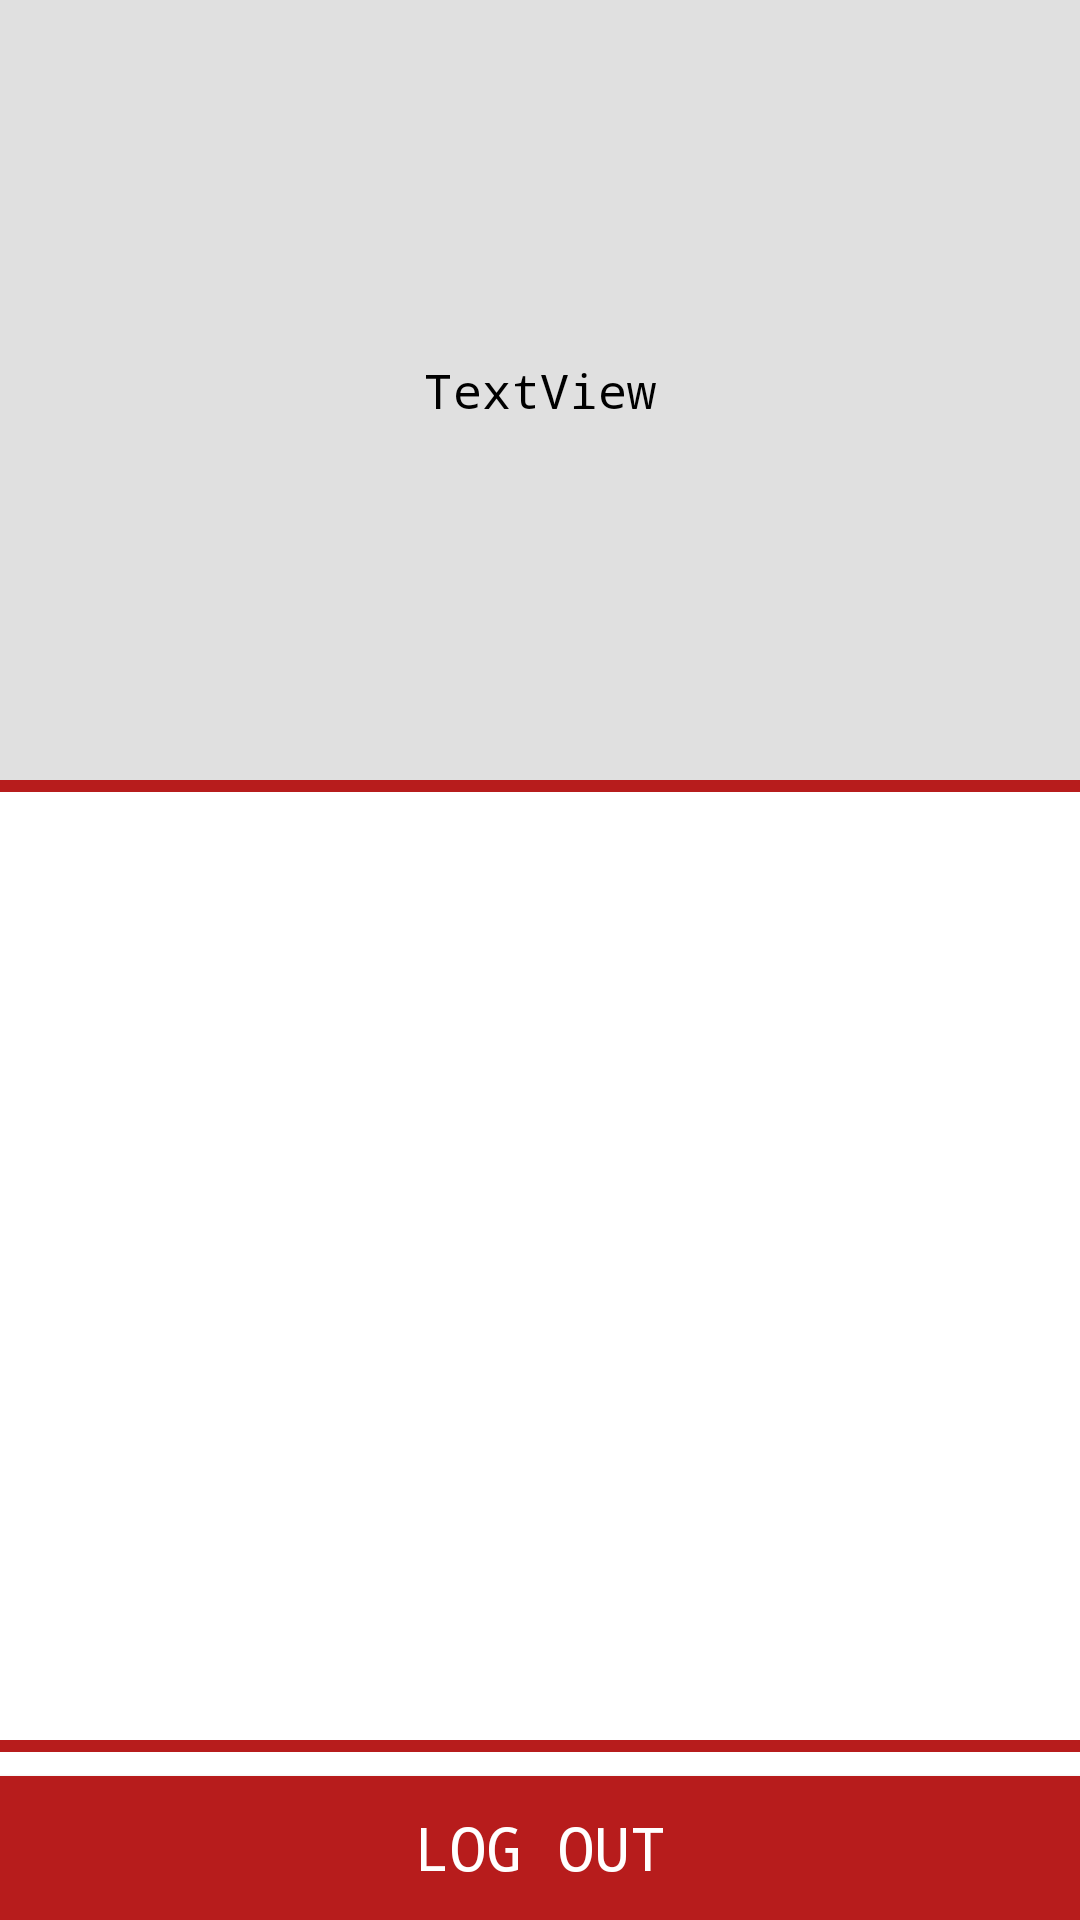

Layout XML and referenced resources for this Android screen:
<!-- AndroidManifest.xml: application theme AppTheme -->
<!-- res/layout/activity_user_profile.xml -->
<?xml version="1.0" encoding="utf-8"?>
<android.support.constraint.ConstraintLayout xmlns:android="http://schemas.android.com/apk/res/android"
    xmlns:app="http://schemas.android.com/apk/res-auto"
    xmlns:tools="http://schemas.android.com/tools"
    android:layout_width="match_parent"
    android:layout_height="match_parent"
    tools:context=".UserProfileActivity"
    android:background="@color/colorTextOnSecondary">

    <Button
        android:id="@+id/bt_logout"
        style="@style/ButtonStyle"
        android:layout_width="0dp"
        android:layout_height="wrap_content"
        android:onClick="onLogout"
        android:text="Log out"
        app:layout_constraintBottom_toBottomOf="parent"
        app:layout_constraintEnd_toEndOf="parent"
        app:layout_constraintHorizontal_bias="0.0"
        app:layout_constraintStart_toStartOf="parent" />

    <ImageView
        android:id="@+id/iv_user_qrcode"
        android:layout_width="300dp"
        android:layout_height="300dp"
        android:layout_marginBottom="8dp"
        app:layout_constraintBottom_toTopOf="@+id/linearLayout4"
        app:layout_constraintEnd_toEndOf="parent"
        app:layout_constraintHorizontal_bias="0.495"
        app:layout_constraintStart_toStartOf="parent" />

    <LinearLayout
        android:id="@+id/linearLayout4"
        android:layout_width="0dp"
        android:layout_height="4dp"
        android:layout_marginBottom="8dp"
        android:background="@color/colorSecondary"
        android:orientation="horizontal"
        app:layout_constraintBottom_toTopOf="@+id/bt_logout"
        app:layout_constraintEnd_toEndOf="parent"
        app:layout_constraintStart_toStartOf="parent"></LinearLayout>

    <LinearLayout
        android:id="@+id/linearLayout5"
        android:layout_width="0dp"
        android:layout_height="4dp"
        android:layout_marginBottom="8dp"
        android:background="@color/colorSecondary"
        android:orientation="horizontal"
        app:layout_constraintBottom_toTopOf="@+id/iv_user_qrcode"
        app:layout_constraintEnd_toEndOf="parent"
        app:layout_constraintHorizontal_bias="0.0"
        app:layout_constraintStart_toStartOf="parent"></LinearLayout>

    <android.support.constraint.ConstraintLayout
        android:layout_width="0dp"
        android:layout_height="0dp"
        app:layout_constraintBottom_toTopOf="@+id/linearLayout5"
        app:layout_constraintEnd_toEndOf="parent"
        app:layout_constraintStart_toStartOf="parent"
        app:layout_constraintTop_toTopOf="parent"
        android:background="@color/colorGreyBackground">

        <TextView
            android:id="@+id/tv_user_msg"
            style="@style/UserMsgStyle"
            android:layout_width="wrap_content"
            android:layout_height="wrap_content"
            android:layout_marginStart="8dp"
            android:layout_marginTop="8dp"
            android:layout_marginEnd="8dp"
            android:layout_marginBottom="8dp"
            android:gravity="center"
            android:text="TextView"
            app:layout_constraintBottom_toBottomOf="parent"
            app:layout_constraintEnd_toEndOf="parent"
            app:layout_constraintStart_toStartOf="parent"
            app:layout_constraintTop_toTopOf="parent" />
    </android.support.constraint.ConstraintLayout>

</android.support.constraint.ConstraintLayout>
<!-- resources referenced by this layout -->
<resources>
  <color name="colorGreyBackground">#e0e0e0</color>
  <color name="colorSecondary">#b71c1c</color>
  <color name="colorTextOnSecondary">#ffffff</color>
  <style name="ButtonStyle">
          <item name="android:background">@color/colorSecondary</item>
          <item name="android:textColor">@color/colorTextOnSecondary</item>
          <item name="android:layout_marginBottom">0dp</item>
          <item name="android:textSize">20sp</item>
          <item name="android:typeface">monospace</item>
      </style>
  <style name="UserMsgStyle">
          <item name="android:textSize">16sp</item>
          <item name="android:textColor">@color/colorTextOnPrimary</item>
          <item name="android:typeface">monospace</item>
      </style>
  <style name="AppTheme" parent="Theme.AppCompat.Light.DarkActionBar">
          
          <item name="colorPrimary">@color/colorSecondary</item>
          <item name="colorPrimaryDark">@color/colorSecondaryDark</item>
          <item name="colorAccent">@color/colorSecondary</item>
      </style>
  <color name="colorTextOnPrimary">#000000</color>
  <color name="colorSecondaryDark">#7f0000</color>
</resources>
